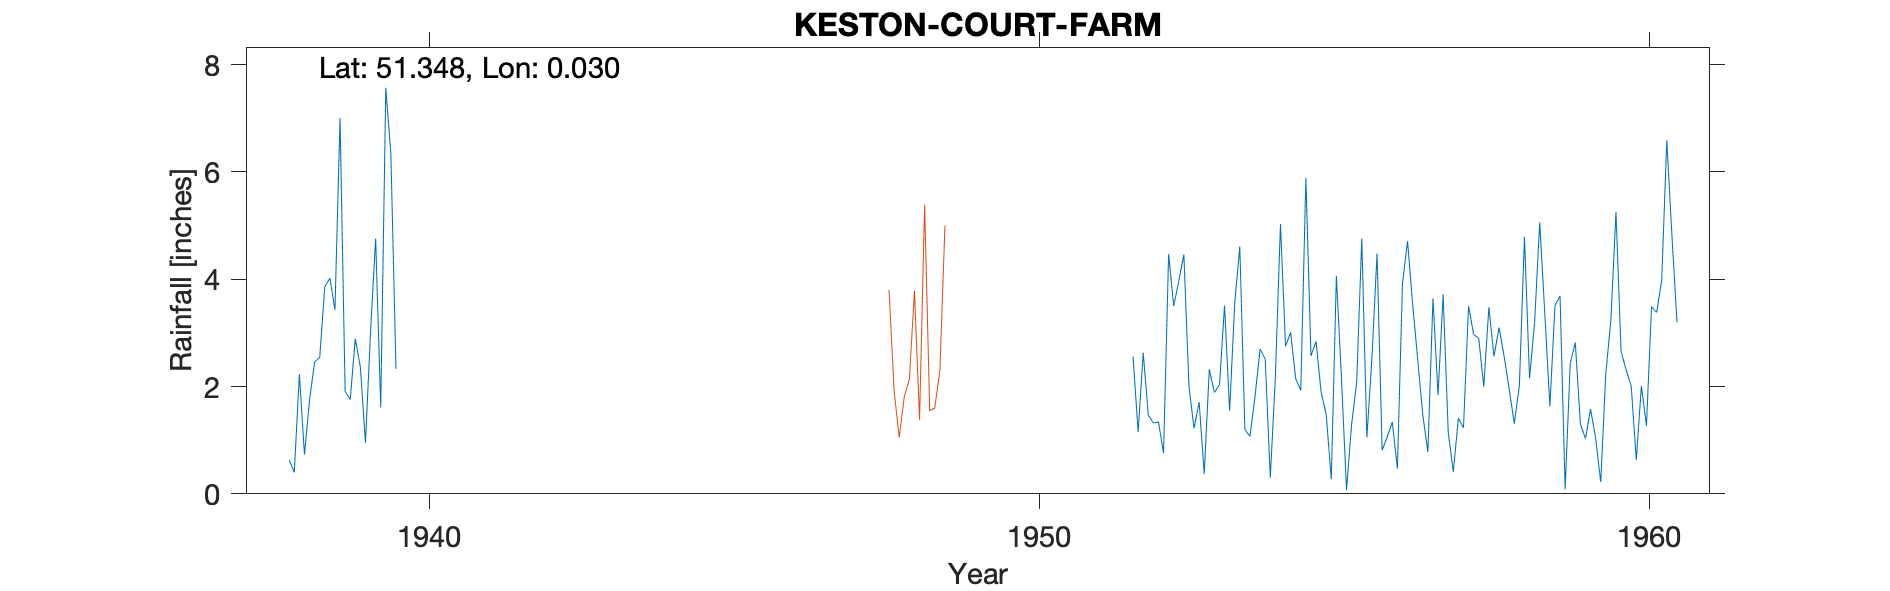

The table this chart was drawn from, first rows:
KESTON-COURT-FARM, , , , , , , , , , , , , , , , , , , , , , , 
Grid ref, TQ415630, Long, 0.03045, Lat, 51.35, Elevation, 375, ft, , , , , , , , , , , , , , , 
Station no, 388/8, , , , , , , , , , , , , , , , , , , , , , 
, 1931, 1932, 1933, 1934, 1935, 1936, 1937, 1938, 1939, 1940, 1941, 1942, 1943, 1944, 1945, 1946, 1947, 1948, 1949, 1950, 1951, 1952, 1953
January, , , , , , , , , 7, , , , , , , , , , , , , 2.56, 1.22
February, , , , , , , , , 1.91, , , , , , , , , , , , , 1.15, 1.71
March, , , , , , , , 0.63, 1.76, , , , , , , , , , , , , 2.63, 0.37
April, , , , , , , , 0.4, 2.89, , , , , , , , , , , , , 1.47, 2.32
May, , , , , , , , 2.23, 2.36, , , , , , , , , , , , , 1.32, 1.89
June, , , , , , , , 0.73, 0.95, , , , , , , , , , , , , 1.34, 2.03
July, , , , , , , , 1.75, 3.02, , , , , , , , , , , , , 0.76, 3.51
August, , , , , , , , 2.46, 4.76, , , , , , , , , , , , , 4.47, 1.55
September, , , , , , , , 2.54, 1.61, , , , , , , , , , , , , 3.5, 3.55
October, , , , , , , , 3.86, 7.57, , , , , , , , , , , , , 3.97, 4.61
November, , , , , , , , 4.02, 6.33, , , , , , , , , , , , , 4.46, 1.2
December, , , , , , , , 3.43, 2.33, , , , , , , , , , , , , 2, 1.07
Total, , , , , , , , , 42.49, , , , , , , , , , , , , 29.63, 25.03
